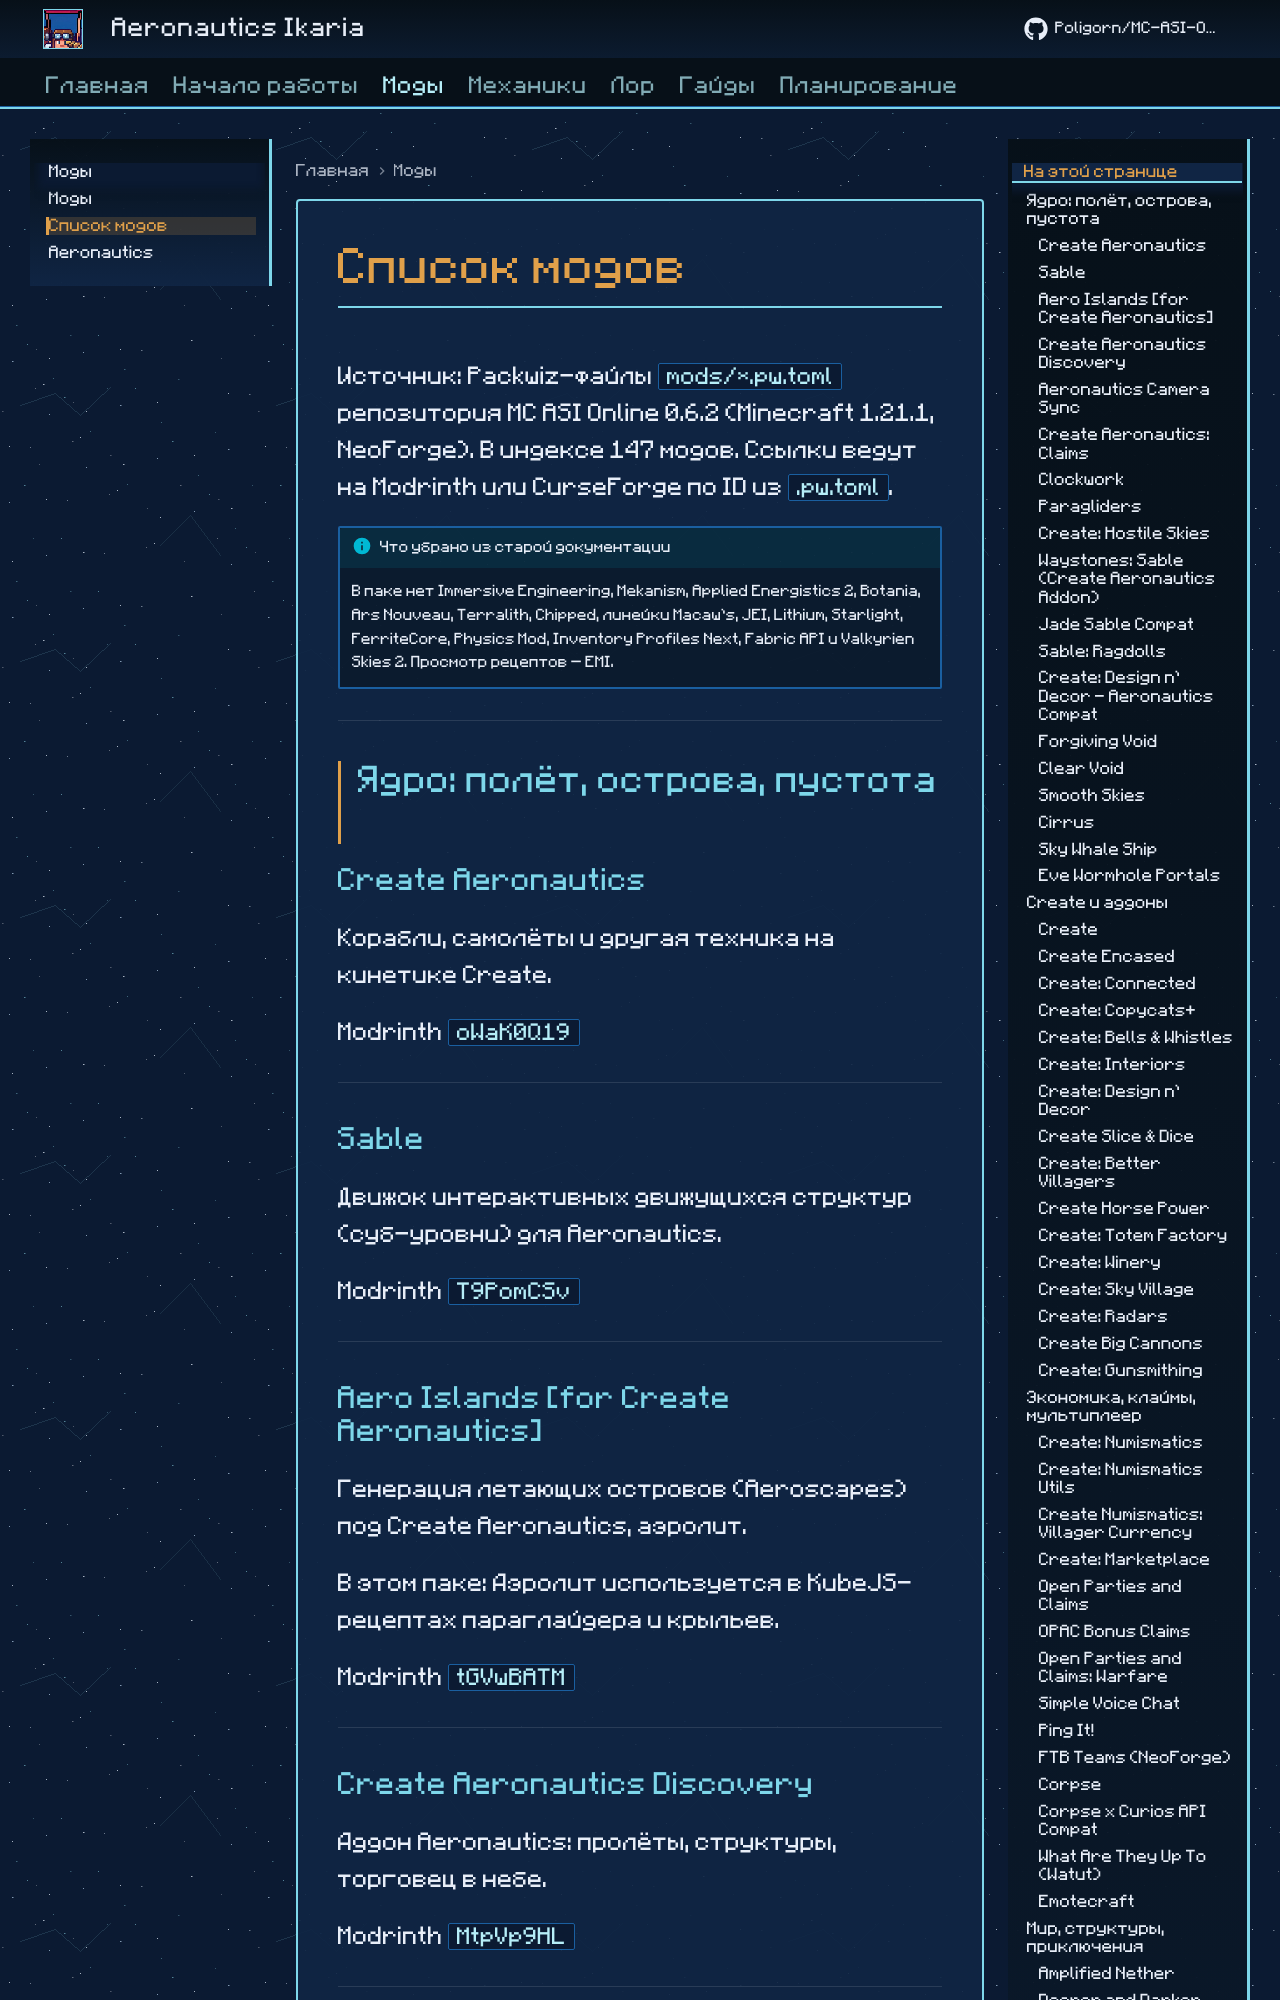

repository: Poligorn/MC-Ikaria · page: mods/mod-list/index.html · generator: mkdocs

# Список модов

Источник: Packwiz-файлы `mods/*.pw.toml` репозитория **MC ASI Online 0.6.2** (Minecraft 1.21.1, NeoForge).
В индексе **147** модов. Ссылки ведут на Modrinth или CurseForge по ID из `.pw.toml`.

!!! info "Что убрано из старой документации"
    В паке **нет** Immersive Engineering, Mekanism, Applied Energistics 2, Botania, Ars Nouveau,
    Terralith, Chipped, линейки Macaw's, JEI, Lithium, Starlight, FerriteCore, Physics Mod,
    Inventory Profiles Next, Fabric API и Valkyrien Skies 2. Просмотр рецептов — **EMI**.

---

## Ядро: полёт, острова, пустота

### [Create Aeronautics](https://modrinth.com/mod/create-aeronautics)

Корабли, самолёты и другая техника на кинетике Create.

*Modrinth `oWaK0Q19`*

---

### [Sable](https://modrinth.com/mod/sable)

Движок интерактивных движущихся структур (суб-уровни) для Aeronautics.

*Modrinth `T9PomCSv`*

---

### [Aero Islands [for Create Aeronautics]](https://modrinth.com/mod/aeroscapes-islands)

Генерация летающих островов (Aeroscapes) под Create Aeronautics, аэролит.

**В этом паке:** Аэролит используется в KubeJS-рецептах параглайдера и крыльев.

*Modrinth `tGVwBATM`*

---
